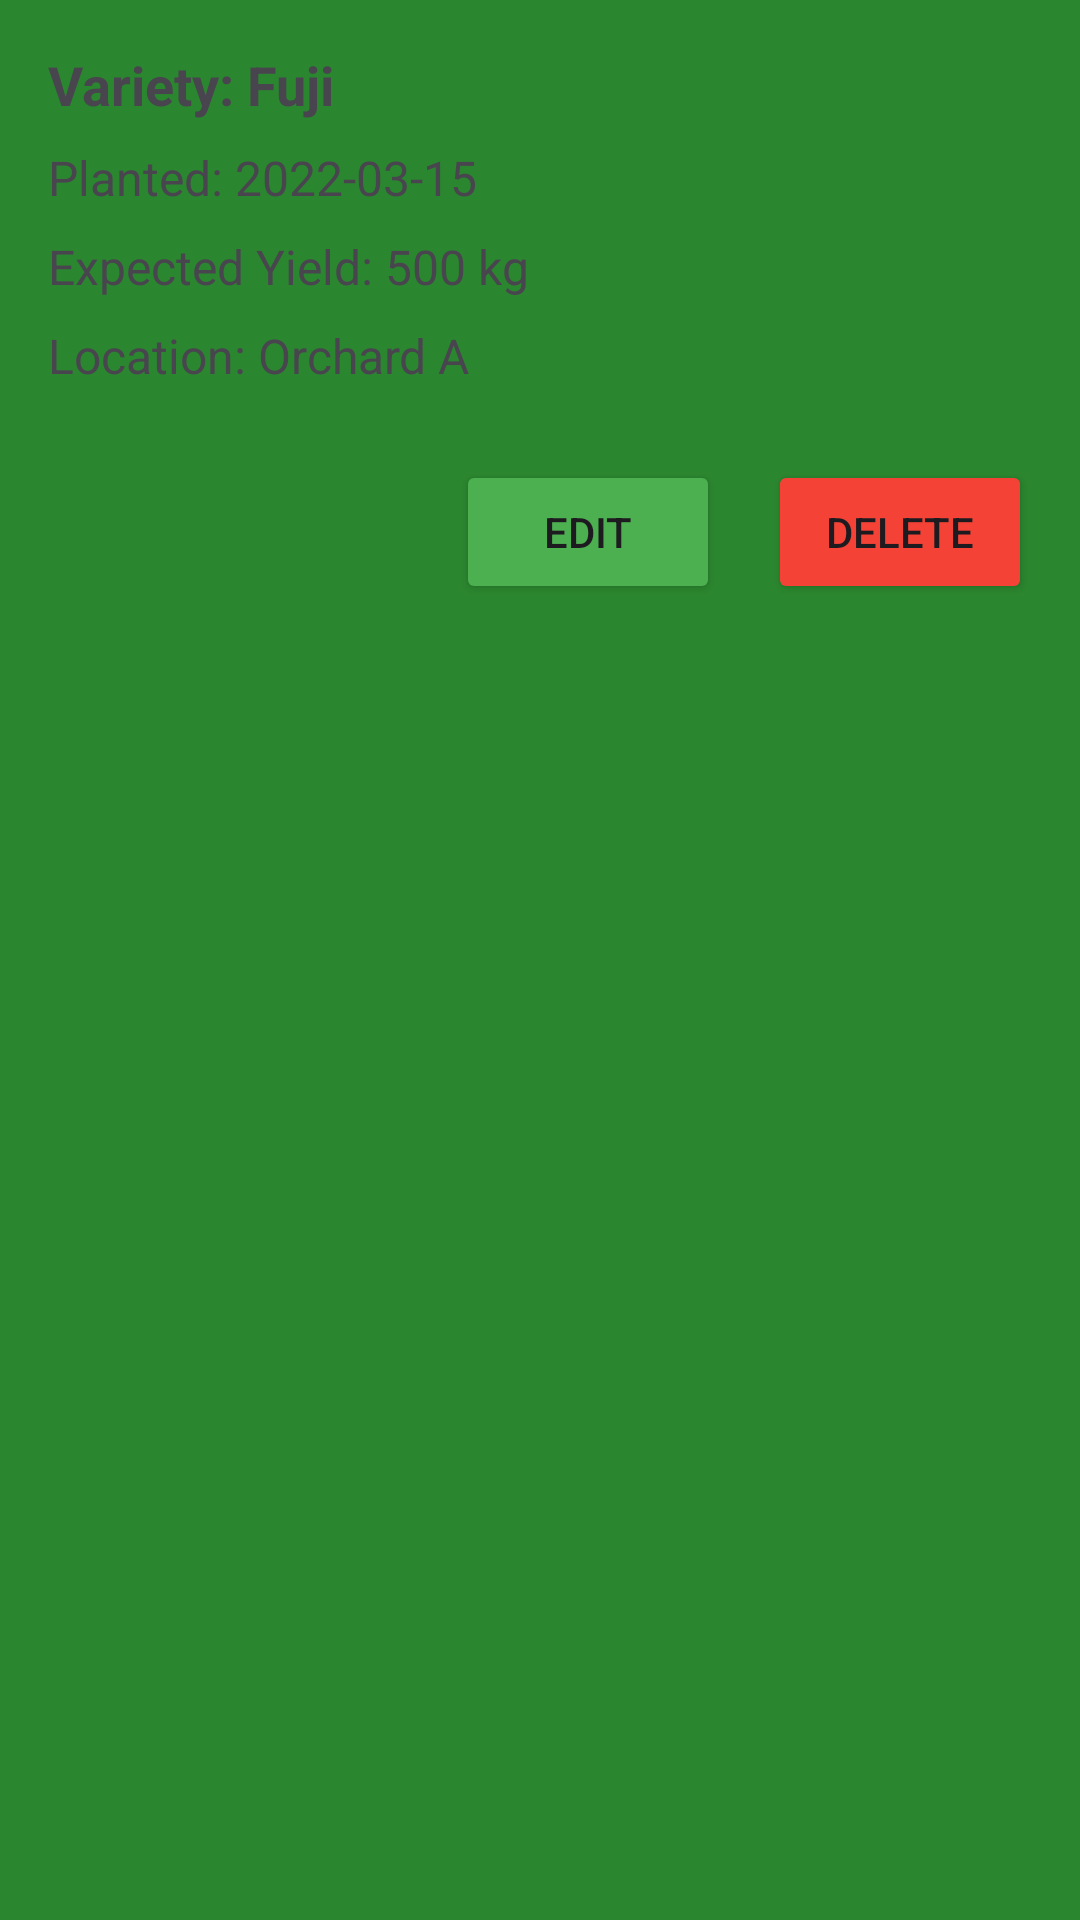

Reconstruct the res/layout file that produces this screen, plus the resources it refers to.
<!-- AndroidManifest.xml: application theme Theme.FarmApp -->
<!-- res/layout/activity_dashboard.xml -->
<?xml version="1.0" encoding="utf-8"?>
<LinearLayout xmlns:android="http://schemas.android.com/apk/res/android"
    android:layout_width="match_parent"
    android:layout_height="match_parent"
    android:orientation="vertical"
    android:padding="16dp"
    android:background="#2B872F">

    <TextView
        android:id="@+id/tvVariety"
        android:layout_width="wrap_content"
        android:layout_height="wrap_content"
        android:text="Variety: Fuji"
        android:textSize="18sp"
        android:textStyle="bold" />

    <TextView
        android:id="@+id/tvPlanted"
        android:layout_width="wrap_content"
        android:layout_height="wrap_content"
        android:text="Planted: 2022-03-15"
        android:textSize="16sp"
        android:layout_marginTop="8dp" />

    <TextView
        android:id="@+id/tvExpectedYield"
        android:layout_width="wrap_content"
        android:layout_height="wrap_content"
        android:text="Expected Yield: 500 kg"
        android:textSize="16sp"
        android:layout_marginTop="8dp" />

    <TextView
        android:id="@+id/tvLocation"
        android:layout_width="wrap_content"
        android:layout_height="wrap_content"
        android:text="Location: Orchard A"
        android:textSize="16sp"
        android:layout_marginTop="8dp" />

    <LinearLayout
        android:layout_width="match_parent"
        android:layout_height="wrap_content"
        android:orientation="horizontal"
        android:layout_marginTop="24dp"
        android:gravity="end">

        <Button
            android:id="@+id/btnEdit"
            android:layout_width="wrap_content"
            android:layout_height="wrap_content"
            android:text="Edit"
            android:backgroundTint="#4CAF50" />

        <Button
            android:id="@+id/btnDelete"
            android:layout_width="wrap_content"
            android:layout_height="wrap_content"
            android:text="Delete"
            android:backgroundTint="#F44336"
            android:layout_marginStart="16dp" />

    </LinearLayout>

</LinearLayout>
<!-- resources referenced by this layout -->
<resources>
  <style name="Theme.FarmApp" parent="Base.Theme.FarmApp" />
  <style name="Base.Theme.FarmApp" parent="Theme.Material3.DayNight.NoActionBar">
          
          
          <item name="colorPrimary">@color/green_theme</item>
          
          <item name="colorPrimaryVariant">@color/green_theme_dark</item>
          <item name="colorOnPrimary">@color/white</item>
      </style>
  <color name="green_theme">#008000</color>
  <color name="green_theme_dark">#388E3C</color>
  <color name="white">#FFFFFFFF</color>
</resources>
